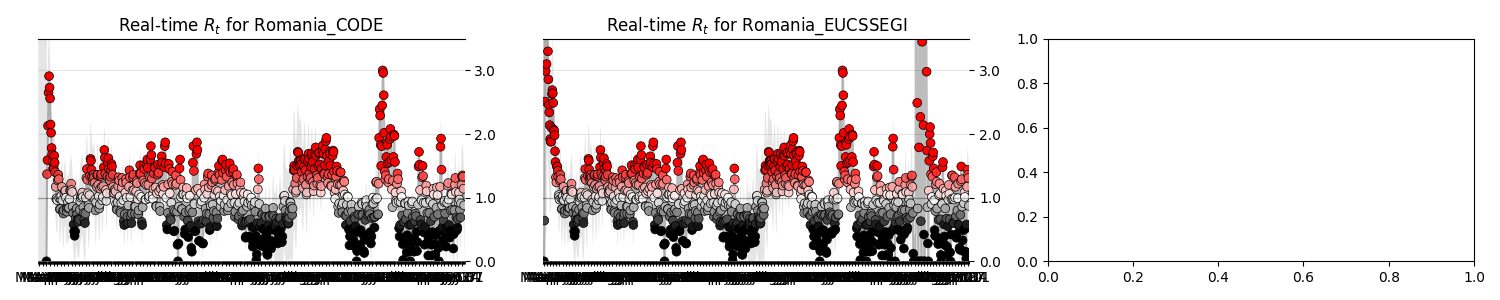

The file beside this chart, header and first rows:
state, date, ML, Low_90, High_90, Low_50, High_50
Romania_CODE, 2020-03-17, 0.0, 0.0, 10.81, 0.0, 6.01
Romania_CODE, 2020-03-18, 1.37, 0.0, 2.94, 0.54, 1.9
Romania_CODE, 2020-03-19, 1.59, 0.28, 2.81, 0.91, 2.02
Romania_CODE, 2020-03-20, 2.13, 0.9, 3.19, 1.61, 2.55
Romania_CODE, 2020-03-21, 2.65, 1.61, 3.56, 2.19, 2.99
Romania_CODE, 2020-03-22, 2.91, 2.01, 3.7, 2.47, 3.17
Romania_CODE, 2020-03-23, 2.73, 1.92, 3.43, 2.37, 2.99
Romania_CODE, 2020-03-24, 2.56, 1.82, 3.21, 2.23, 2.8
Romania_CODE, 2020-03-25, 2.15, 1.46, 2.77, 1.83, 2.37
Romania_CODE, 2020-03-26, 2.02, 1.34, 2.6, 1.7, 2.22
Romania_CODE, 2020-03-27, 1.78, 1.12, 2.34, 1.48, 1.98
Romania_CODE, 2020-03-28, 1.68, 1.06, 2.24, 1.38, 1.87
Romania_CODE, 2020-03-29, 1.56, 0.96, 2.11, 1.25, 1.73
Romania_CODE, 2020-03-30, 1.46, 0.86, 1.99, 1.15, 1.62
Romania_CODE, 2020-03-31, 1.46, 0.87, 1.98, 1.17, 1.63
Romania_CODE, 2020-04-01, 1.66, 1.1, 2.17, 1.41, 1.85
Romania_CODE, 2020-04-02, 1.55, 0.98, 2.02, 1.28, 1.71
Romania_CODE, 2020-04-03, 1.4, 0.84, 1.86, 1.13, 1.55
Romania_CODE, 2020-04-04, 1.17, 0.63, 1.64, 0.9, 1.32
Romania_CODE, 2020-04-05, 0.98, 0.46, 1.47, 0.72, 1.14
Romania_CODE, 2020-04-06, 0.99, 0.45, 1.47, 0.74, 1.16
Romania_CODE, 2020-04-07, 0.96, 0.43, 1.45, 0.72, 1.14
Romania_CODE, 2020-04-08, 1.27, 0.74, 1.75, 1.0, 1.42
Romania_CODE, 2020-04-09, 1.36, 0.82, 1.81, 1.1, 1.51
Romania_CODE, 2020-04-10, 1.29, 0.76, 1.73, 1.04, 1.44
Romania_CODE, 2020-04-11, 0.99, 0.46, 1.43, 0.74, 1.14
Romania_CODE, 2020-04-12, 0.82, 0.28, 1.26, 0.54, 0.95
Romania_CODE, 2020-04-13, 0.82, 0.3, 1.29, 0.58, 0.99
Romania_CODE, 2020-04-14, 0.98, 0.45, 1.45, 0.75, 1.16
Romania_CODE, 2020-04-15, 1.03, 0.52, 1.51, 0.78, 1.19
Romania_CODE, 2020-04-16, 1.17, 0.66, 1.64, 0.9, 1.31
Romania_CODE, 2020-04-17, 0.96, 0.43, 1.41, 0.69, 1.1
Romania_CODE, 2020-04-18, 0.79, 0.29, 1.27, 0.53, 0.94
Romania_CODE, 2020-04-19, 0.75, 0.21, 1.21, 0.48, 0.9
Romania_CODE, 2020-04-20, 0.8, 0.27, 1.28, 0.55, 0.97
Romania_CODE, 2020-04-21, 1.06, 0.52, 1.54, 0.81, 1.23
Romania_CODE, 2020-04-22, 1.1, 0.55, 1.56, 0.83, 1.25
Romania_CODE, 2020-04-23, 1.11, 0.58, 1.58, 0.88, 1.29
Romania_CODE, 2020-04-24, 1.0, 0.46, 1.46, 0.76, 1.17
Romania_CODE, 2020-04-25, 0.81, 0.28, 1.28, 0.53, 0.95
Romania_CODE, 2020-04-26, 0.78, 0.25, 1.26, 0.54, 0.96
Romania_CODE, 2020-04-27, 0.84, 0.28, 1.31, 0.56, 0.99
Romania_CODE, 2020-04-28, 0.93, 0.37, 1.41, 0.66, 1.09
Romania_CODE, 2020-04-29, 0.84, 0.31, 1.34, 0.58, 1.01
Romania_CODE, 2020-04-30, 0.84, 0.3, 1.34, 0.6, 1.03
Romania_CODE, 2020-05-01, 0.98, 0.43, 1.48, 0.69, 1.13
Romania_CODE, 2020-05-02, 1.11, 0.54, 1.59, 0.86, 1.29
Romania_CODE, 2020-05-03, 1.11, 0.58, 1.61, 0.83, 1.26
Romania_CODE, 2020-05-04, 1.22, 0.68, 1.7, 0.97, 1.39
Romania_CODE, 2020-05-05, 1.12, 0.59, 1.6, 0.85, 1.27
Romania_CODE, 2020-05-06, 1.09, 0.55, 1.56, 0.82, 1.24
Romania_CODE, 2020-05-07, 0.86, 0.32, 1.33, 0.59, 1.01
Romania_CODE, 2020-05-08, 0.76, 0.2, 1.22, 0.53, 0.95
Romania_CODE, 2020-05-09, 0.58, 0.06, 1.03, 0.32, 0.74
Romania_CODE, 2020-05-10, 0.47, 0.0, 0.91, 0.2, 0.61
Romania_CODE, 2020-05-11, 0.4, 0.0, 0.86, 0.13, 0.53
Romania_CODE, 2020-05-12, 0.47, 0.0, 0.94, 0.23, 0.65
Romania_CODE, 2020-05-13, 0.68, 0.09, 1.18, 0.43, 0.89
Romania_CODE, 2020-05-14, 0.81, 0.21, 1.35, 0.51, 0.99
Romania_CODE, 2020-05-15, 0.83, 0.23, 1.38, 0.56, 1.04
... 1,713 more rows
